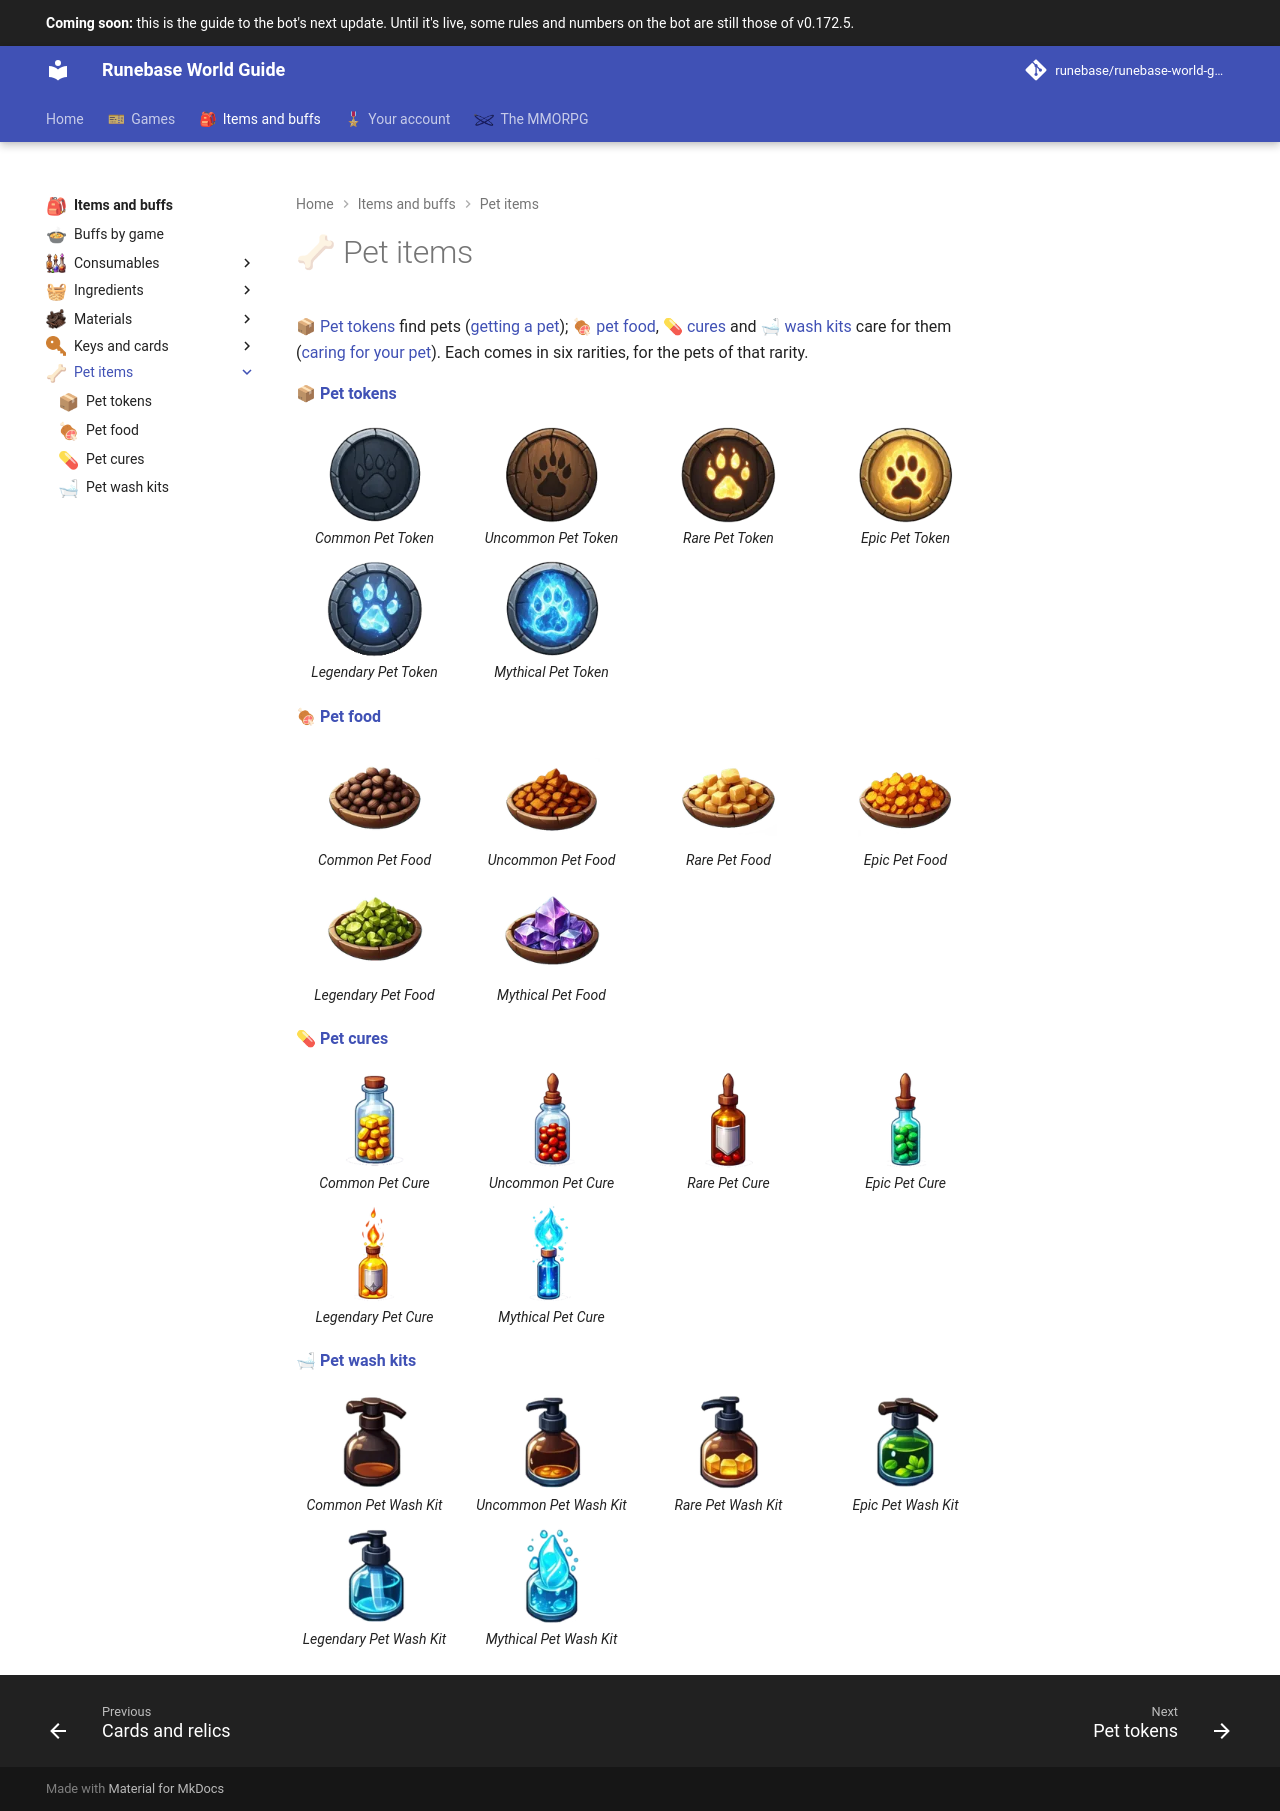

repository: Runebase/runebase-world-guide · page: next/items/pet-items/index.html · generator: mkdocs

---
title: "Pet items"
icon: guide/nav
nav_emoji: "🦴"
---

# 🦴 Pet items

<span class="gi-m">📦&nbsp;[Pet tokens](pet-tokens.md)</span> find pets ([getting a pet](../../account/pets.md#getting-a-pet)); <span class="gi-m">🍖&nbsp;[pet food](pet-food.md)</span>, <span class="gi-m">💊&nbsp;[cures](pet-cures.md)</span> and <span class="gi-m">🛁&nbsp;[wash kits](pet-wash-kits.md)</span> care for them ([caring for your pet](../../account/pets.md#caring-for-your-pet)). Each comes in six rarities, for the pets of that rarity.

**<span class="gi-m">📦&nbsp;[Pet tokens](pet-tokens.md)</span>**

<div class="guide-gallery" markdown>

<figure markdown="span">
[![Common Pet Token](../../assets/icons/item/common-pet-token.webp){ .gi .gi-gallery width="96" height="96" loading="lazy" }](pet-tokens.md#common-pet-token)
<figcaption>Common Pet Token</figcaption>
</figure>

<figure markdown="span">
[![Uncommon Pet Token](../../assets/icons/item/uncommon-pet-token.webp){ .gi .gi-gallery width="96" height="96" loading="lazy" }](pet-tokens.md#uncommon-pet-token)
<figcaption>Uncommon Pet Token</figcaption>
</figure>

<figure markdown="span">
[![Rare Pet Token](../../assets/icons/item/rare-pet-token.webp){ .gi .gi-gallery width="96" height="96" loading="lazy" }](pet-tokens.md#rare-pet-token)
<figcaption>Rare Pet Token</figcaption>
</figure>

<figure markdown="span">
[![Epic Pet Token](../../assets/icons/item/epic-pet-token.webp){ .gi .gi-gallery width="96" height="96" loading="lazy" }](pet-tokens.md#epic-pet-token)
<figcaption>Epic Pet Token</figcaption>
</figure>

<figure markdown="span">
[![Legendary Pet Token](../../assets/icons/item/legendary-pet-token.webp){ .gi .gi-gallery width="96" height="96" loading="lazy" }](pet-tokens.md#legendary-pet-token)
<figcaption>Legendary Pet Token</figcaption>
</figure>

<figure markdown="span">
[![Mythical Pet Token](../../assets/icons/item/mythical-pet-token.webp){ .gi .gi-gallery width="96" height="96" loading="lazy" }](pet-tokens.md#mythical-pet-token)
<figcaption>Mythical Pet Token</figcaption>
</figure>

</div>

**<span class="gi-m">🍖&nbsp;[Pet food](pet-food.md)</span>**

<div class="guide-gallery" markdown>

<figure markdown="span">
[![Common Pet Food](../../assets/icons/item/common-pet-food.webp){ .gi .gi-gallery width="96" height="96" loading="lazy" }](pet-food.md#common-pet-food)
<figcaption>Common Pet Food</figcaption>
</figure>

<figure markdown="span">
[![Uncommon Pet Food](../../assets/icons/item/uncommon-pet-food.webp){ .gi .gi-gallery width="96" height="96" loading="lazy" }](pet-food.md#uncommon-pet-food)
<figcaption>Uncommon Pet Food</figcaption>
</figure>

<figure markdown="span">
[![Rare Pet Food](../../assets/icons/item/rare-pet-food.webp){ .gi .gi-gallery width="96" height="96" loading="lazy" }](pet-food.md#rare-pet-food)
<figcaption>Rare Pet Food</figcaption>
</figure>

<figure markdown="span">
[![Epic Pet Food](../../assets/icons/item/epic-pet-food.webp){ .gi .gi-gallery width="96" height="96" loading="lazy" }](pet-food.md#epic-pet-food)
<figcaption>Epic Pet Food</figcaption>
</figure>

<figure markdown="span">
[![Legendary Pet Food](../../assets/icons/item/legendary-pet-food.webp){ .gi .gi-gallery width="96" height="96" loading="lazy" }](pet-food.md#legendary-pet-food)
<figcaption>Legendary Pet Food</figcaption>
</figure>

<figure markdown="span">
[![Mythical Pet Food](../../assets/icons/item/mythical-pet-food.webp){ .gi .gi-gallery width="96" height="96" loading="lazy" }](pet-food.md#mythical-pet-food)
<figcaption>Mythical Pet Food</figcaption>
</figure>

</div>

**<span class="gi-m">💊&nbsp;[Pet cures](pet-cures.md)</span>**

<div class="guide-gallery" markdown>

<figure markdown="span">
[![Common Pet Cure](../../assets/icons/item/common-pet-cure.webp){ .gi .gi-gallery width="96" height="96" loading="lazy" }](pet-cures.md#common-pet-cure)
<figcaption>Common Pet Cure</figcaption>
</figure>

<figure markdown="span">
[![Uncommon Pet Cure](../../assets/icons/item/uncommon-pet-cure.webp){ .gi .gi-gallery width="96" height="96" loading="lazy" }](pet-cures.md#uncommon-pet-cure)
<figcaption>Uncommon Pet Cure</figcaption>
</figure>

<figure markdown="span">
[![Rare Pet Cure](../../assets/icons/item/rare-pet-cure.webp){ .gi .gi-gallery width="96" height="96" loading="lazy" }](pet-cures.md#rare-pet-cure)
<figcaption>Rare Pet Cure</figcaption>
</figure>

<figure markdown="span">
[![Epic Pet Cure](../../assets/icons/item/epic-pet-cure.webp){ .gi .gi-gallery width="96" height="96" loading="lazy" }](pet-cures.md#epic-pet-cure)
<figcaption>Epic Pet Cure</figcaption>
</figure>

<figure markdown="span">
[![Legendary Pet Cure](../../assets/icons/item/legendary-pet-cure.webp){ .gi .gi-gallery width="96" height="96" loading="lazy" }](pet-cures.md#legendary-pet-cure)
<figcaption>Legendary Pet Cure</figcaption>
</figure>

<figure markdown="span">
[![Mythical Pet Cure](../../assets/icons/item/mythical-pet-cure.webp){ .gi .gi-gallery width="96" height="96" loading="lazy" }](pet-cures.md#mythical-pet-cure)
<figcaption>Mythical Pet Cure</figcaption>
</figure>

</div>

**<span class="gi-m">🛁&nbsp;[Pet wash kits](pet-wash-kits.md)</span>**

<div class="guide-gallery" markdown>

<figure markdown="span">
[![Common Pet Wash Kit](../../assets/icons/item/common-pet-wash-kit.webp){ .gi .gi-gallery width="96" height="96" loading="lazy" }](pet-wash-kits.md#common-pet-wash-kit)
<figcaption>Common Pet Wash Kit</figcaption>
</figure>

<figure markdown="span">
[![Uncommon Pet Wash Kit](../../assets/icons/item/uncommon-pet-wash-kit.webp){ .gi .gi-gallery width="96" height="96" loading="lazy" }](pet-wash-kits.md#uncommon-pet-wash-kit)
<figcaption>Uncommon Pet Wash Kit</figcaption>
</figure>

<figure markdown="span">
[![Rare Pet Wash Kit](../../assets/icons/item/rare-pet-wash-kit.webp){ .gi .gi-gallery width="96" height="96" loading="lazy" }](pet-wash-kits.md#rare-pet-wash-kit)
<figcaption>Rare Pet Wash Kit</figcaption>
</figure>

<figure markdown="span">
[![Epic Pet Wash Kit](../../assets/icons/item/epic-pet-wash-kit.webp){ .gi .gi-gallery width="96" height="96" loading="lazy" }](pet-wash-kits.md#epic-pet-wash-kit)
<figcaption>Epic Pet Wash Kit</figcaption>
</figure>

<figure markdown="span">
[![Legendary Pet Wash Kit](../../assets/icons/item/legendary-pet-wash-kit.webp){ .gi .gi-gallery width="96" height="96" loading="lazy" }](pet-wash-kits.md#legendary-pet-wash-kit)
<figcaption>Legendary Pet Wash Kit</figcaption>
</figure>

<figure markdown="span">
[![Mythical Pet Wash Kit](../../assets/icons/item/mythical-pet-wash-kit.webp){ .gi .gi-gallery width="96" height="96" loading="lazy" }](pet-wash-kits.md#mythical-pet-wash-kit)
<figcaption>Mythical Pet Wash Kit</figcaption>
</figure>

</div>
